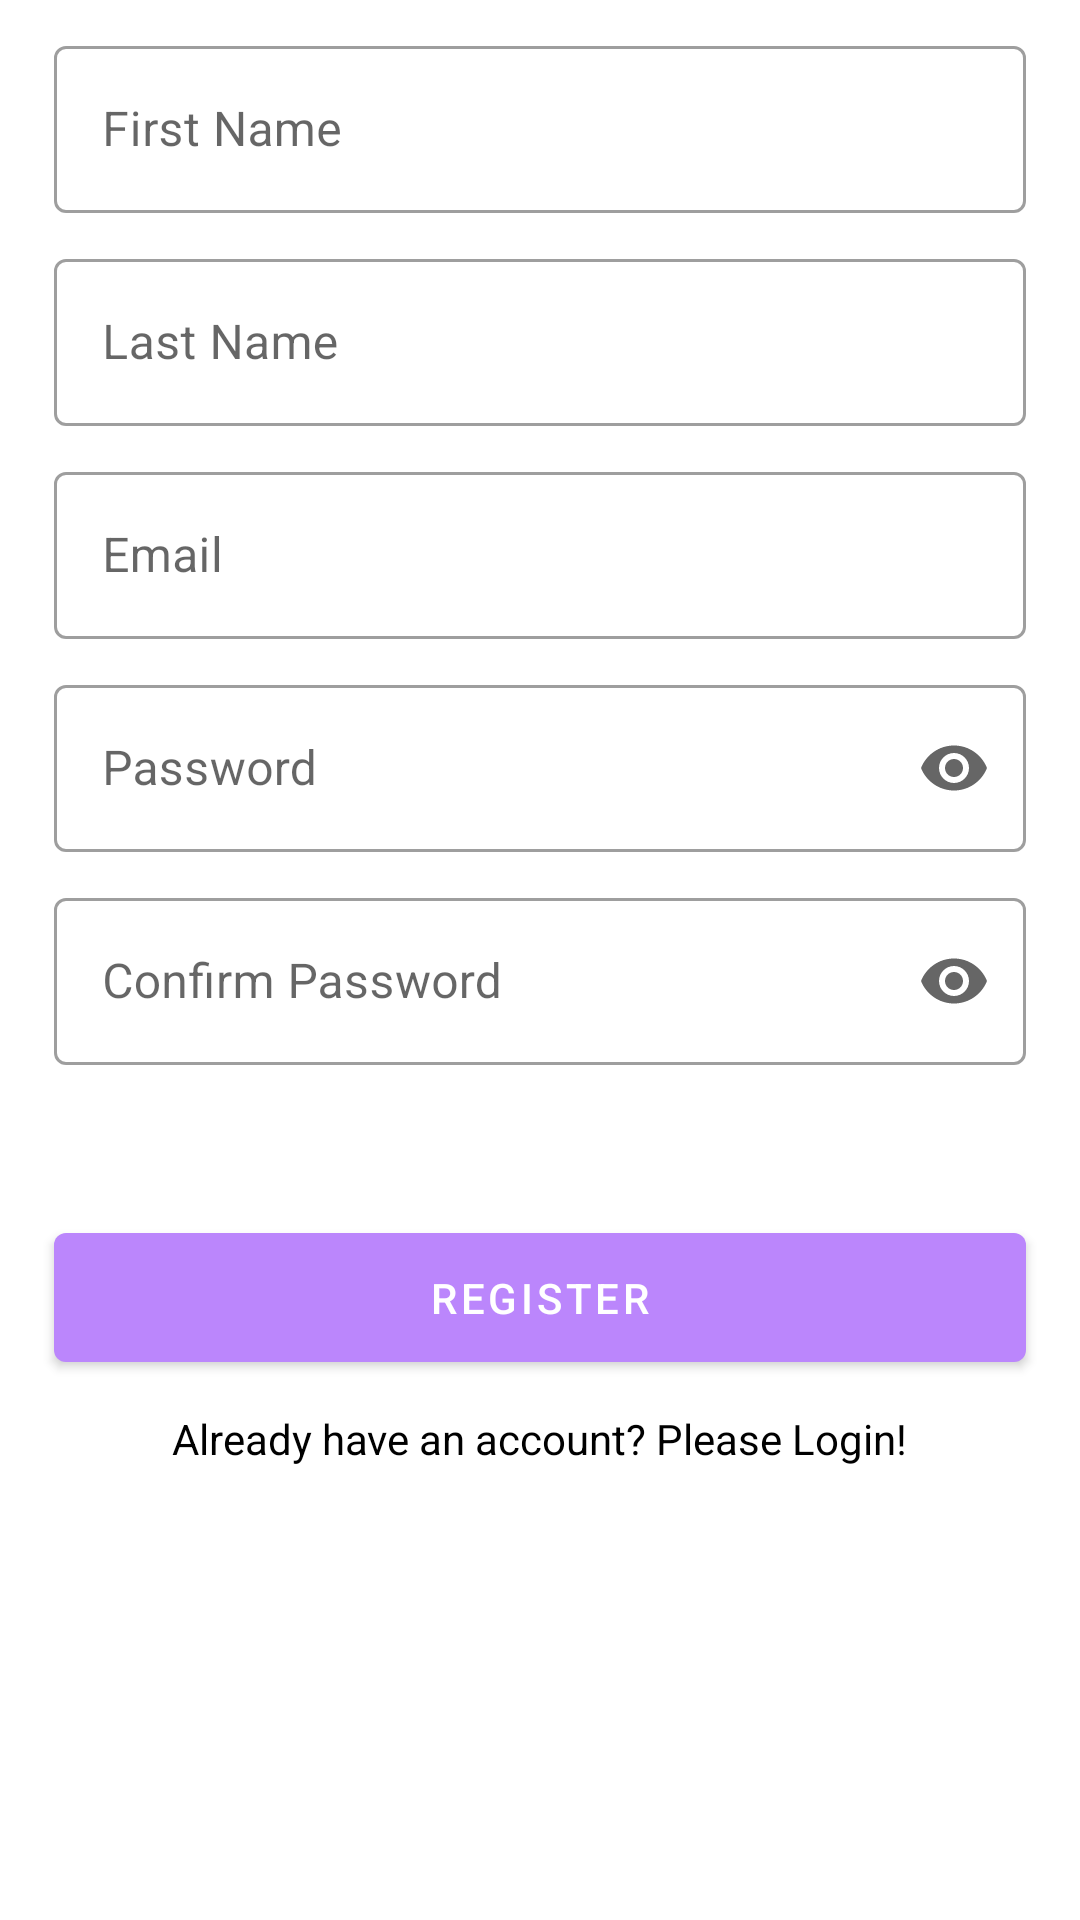

Layout XML and referenced resources for this Android screen:
<!-- AndroidManifest.xml: application theme Theme.MyErnaehrungApplication -->
<!-- res/layout/fragment_registration.xml -->
<?xml version="1.0" encoding="utf-8"?>
<layout
    xmlns:android="http://schemas.android.com/apk/res/android"
    xmlns:app="http://schemas.android.com/apk/res-auto"
    xmlns:tools="http://schemas.android.com/tools">

    <androidx.constraintlayout.widget.ConstraintLayout
        android:layout_width="match_parent"
        android:layout_height="match_parent">

        <com.google.android.material.textfield.TextInputLayout
            android:id="@+id/textInputLayout"
            style="@style/Widget.MaterialComponents.TextInputLayout.OutlinedBox"
            android:layout_width="0dp"
            android:layout_height="wrap_content"
            android:layout_marginVertical="10dp"
            android:hint="First Name"
            app:layout_constraintEnd_toEndOf="@+id/guidelineEnd"
            app:layout_constraintStart_toStartOf="@+id/guidelineStart"
            app:layout_constraintTop_toTopOf="parent">

            <com.google.android.material.textfield.TextInputEditText
                android:id="@+id/etFirstname"
                android:layout_width="match_parent"
                android:layout_height="wrap_content"
                android:inputType="textPersonName" />

        </com.google.android.material.textfield.TextInputLayout>

        <com.google.android.material.textfield.TextInputLayout
            android:id="@+id/textInputLayout2"
            style="@style/Widget.MaterialComponents.TextInputLayout.OutlinedBox"
            android:layout_width="0dp"
            android:layout_height="wrap_content"
            android:layout_marginVertical="10dp"
            android:hint="Last Name"
            app:layout_constraintEnd_toEndOf="@+id/guidelineEnd"
            app:layout_constraintStart_toStartOf="@+id/guidelineStart"
            app:layout_constraintTop_toBottomOf="@+id/textInputLayout">

            <com.google.android.material.textfield.TextInputEditText
                android:id="@+id/etLastname"
                android:layout_width="match_parent"
                android:layout_height="wrap_content"
                android:inputType="textPersonName" />

        </com.google.android.material.textfield.TextInputLayout>

        <com.google.android.material.textfield.TextInputLayout
            android:id="@+id/textInputLayout3"
            style="@style/Widget.MaterialComponents.TextInputLayout.OutlinedBox"
            android:layout_width="0dp"
            android:layout_height="wrap_content"
            android:layout_marginVertical="10dp"
            android:hint="Email"
            app:layout_constraintEnd_toEndOf="@+id/guidelineEnd"
            app:layout_constraintStart_toStartOf="@+id/guidelineStart"
            app:layout_constraintTop_toBottomOf="@+id/textInputLayout2">

            <com.google.android.material.textfield.TextInputEditText
                android:id="@+id/etEmail"
                android:layout_width="match_parent"
                android:layout_height="wrap_content"
                android:inputType="textEmailAddress" />

        </com.google.android.material.textfield.TextInputLayout>

        <com.google.android.material.textfield.TextInputLayout
            android:id="@+id/textInputLayout4"
            style="@style/Widget.MaterialComponents.TextInputLayout.OutlinedBox"
            android:layout_width="0dp"
            android:layout_height="wrap_content"
            android:layout_marginVertical="10dp"
            android:hint="Password"
            app:endIconMode="password_toggle"
            app:layout_constraintEnd_toEndOf="@+id/guidelineEnd"
            app:layout_constraintStart_toStartOf="@+id/guidelineStart"
            app:layout_constraintTop_toBottomOf="@+id/textInputLayout3">

            <com.google.android.material.textfield.TextInputEditText
                android:id="@+id/etPassword"
                android:layout_width="match_parent"
                android:layout_height="wrap_content"
                android:inputType="textPassword" />

        </com.google.android.material.textfield.TextInputLayout>

        <com.google.android.material.textfield.TextInputLayout
            android:id="@+id/textInputLayout5"
            style="@style/Widget.MaterialComponents.TextInputLayout.OutlinedBox"
            android:layout_width="0dp"
            android:layout_height="wrap_content"
            android:layout_marginVertical="10dp"
            android:hint="Confirm Password"
            app:endIconMode="password_toggle"
            app:layout_constraintEnd_toEndOf="@+id/guidelineEnd"
            app:layout_constraintStart_toStartOf="@+id/guidelineStart"
            app:layout_constraintTop_toBottomOf="@+id/textInputLayout4">

            <com.google.android.material.textfield.TextInputEditText
                android:id="@+id/etConfirmPassword"
                android:layout_width="match_parent"
                android:layout_height="wrap_content"
                android:inputType="textPassword" />

        </com.google.android.material.textfield.TextInputLayout>

        <com.google.android.material.button.MaterialButton
            android:id="@+id/btnRegister"
            android:layout_width="0dp"
            android:layout_height="55dp"
            android:layout_marginTop="50dp"
            android:padding="10dp"
            android:text="Register"
            app:layout_constraintEnd_toEndOf="@+id/guidelineEnd"
            app:layout_constraintStart_toStartOf="@+id/guidelineStart"
            app:layout_constraintTop_toBottomOf="@+id/textInputLayout5" />

        <com.google.android.material.textview.MaterialTextView
            android:id="@+id/tvLogin"
            android:layout_width="wrap_content"
            android:layout_height="wrap_content"
            android:layout_gravity="center"
            android:layout_marginTop="10dp"
            android:text="Already have an account? Please Login!"
            android:textColor="@color/black"
            app:layout_constraintEnd_toEndOf="@+id/guidelineEnd"
            app:layout_constraintStart_toStartOf="@+id/guidelineStart"
            app:layout_constraintTop_toBottomOf="@+id/btnRegister" />

        <androidx.constraintlayout.widget.Guideline
            android:id="@+id/guidelineStart"
            android:layout_width="wrap_content"
            android:layout_height="wrap_content"
            android:orientation="vertical"
            app:layout_constraintGuide_percent="0.05" />

        <androidx.constraintlayout.widget.Guideline
            android:id="@+id/guidelineEnd"
            android:layout_width="wrap_content"
            android:layout_height="wrap_content"
            android:orientation="vertical"
            app:layout_constraintGuide_percent="0.95" />

    </androidx.constraintlayout.widget.ConstraintLayout>

    

    
</layout>
<!-- resources referenced by this layout -->
<resources>
  <color name="black">#FF000000</color>
  <style name="Theme.MyErnaehrungApplication" parent="Theme.MaterialComponents.DayNight.DarkActionBar">
  
          <item name="colorPrimary">@color/purple_200</item>
          <item name="colorPrimaryVariant">@color/purple_700</item>
          <item name="colorOnPrimary">@color/white</item>
          
          <item name="colorSecondary">@color/teal_200</item>
          <item name="colorSecondaryVariant">@color/teal_700</item>
          <item name="colorOnSecondary">@color/black</item>
          
          <item name="android:statusBarColor" tools:targetApi="l">?attr/colorPrimaryVariant</item>
          
      </style>
  <color name="purple_200">#FFBB86FC</color>
  <color name="purple_700">#2ecc71</color>
  <color name="white">#FFFFFFFF</color>
  <color name="teal_200">#FF03DAC5</color>
  <color name="teal_700">#FF018786</color>
</resources>
